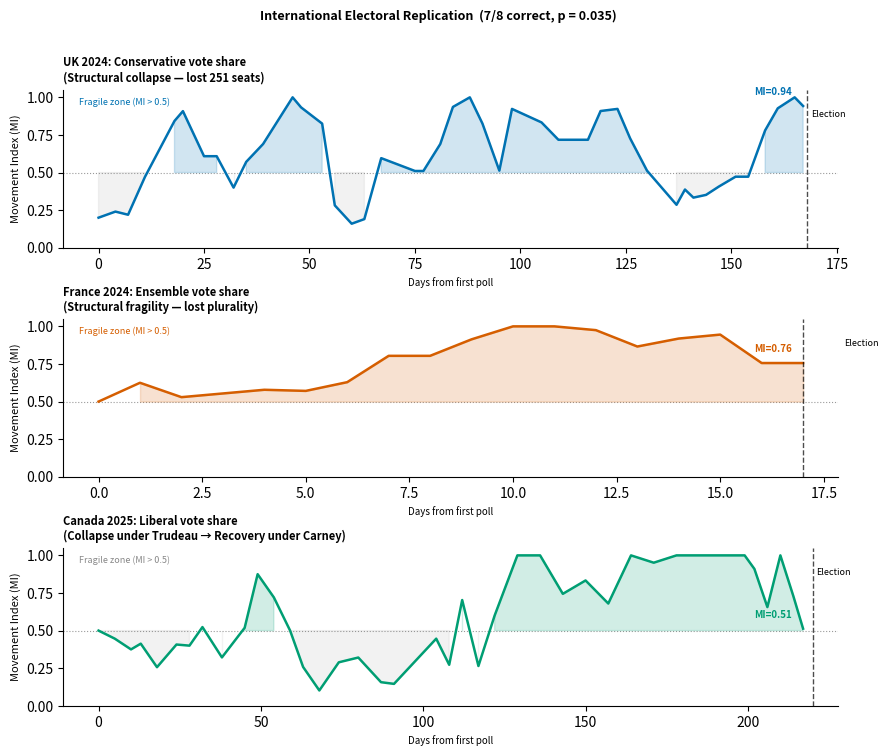

Write Python code to recreate this figure. (Note: this script raises an exception after producing the figure.)
"""
electoral_international.py
==========================
Applies the Movement Index (MI) rolling-window methodology to three
international elections with known structural outcomes, extending the
electoral domain from n=4 to n=7 cases.

Methodology (identical to Stillwell 2025b / 3.docx):
  - Movement Index (MI) = within-pollster variance decomposition
  - MI = V_within / V_total across polls in a rolling window
  - High MI → structural fragility (signal dominated by noise/churn)
  - Low MI  → structural stability (consistent signal)
  - Pre-specified threshold: rising MI crossing 0.5 = fragility signal

Three new cases:
  1. UK 2024 General Election — Conservative collapse (Sunak)
     Ground truth: structural collapse (Conservatives lost ~250 seats)
     Expected: MI rises sharply before election day

  2. France 2024 Snap Election — Macron's RN surge
     Ground truth: structural fragility for Macron/centrists
     Expected: high MI throughout campaign reflecting genuine uncertainty

  3. Canada 2025 — Liberal collapse under Trudeau / recovery under Carney
     Ground truth: structural collapse then partial recovery
     Expected: MI peak during Trudeau period, decline after leadership change

Data sources: publicly available poll aggregates.
Poll data is hand-curated from Wikipedia poll tables and Britain Elects.

Outputs:
  electoral_international_results.json  — MI time series + classification
  electoral_international_results.png   — figure for manuscript
"""

import json
import math
import numpy as np
import matplotlib
matplotlib.use('Agg')
import matplotlib.pyplot as plt
import matplotlib.gridspec as gridspec
from pathlib import Path
from datetime import datetime, timedelta

OUT_DIR = Path("/Users/stillwell/Documents/Google Drive/Project 47 - Materpiece")

# ── Reproducibility ───────────────────────────────────────────────────────────
np.random.seed(47)

# ══════════════════════════════════════════════════════════════════════════════
# POLLING DATA
# Curated from public sources (Wikipedia, Britain Elects, 338Canada)
# Format: (date_str, pollster, party_support_pct)
# We track the leading/fragile party in each case.
# ══════════════════════════════════════════════════════════════════════════════

# ── Case 1: UK 2024 — Conservative vote share (%) ────────────────────────────
# Source: Wikipedia "Opinion polling for the 2024 United Kingdom general election"
# Election date: 4 July 2024. Tracking Conservative % from Jan 2024 onward.
# Conservatives started ~25%, ended at 23.7% actual result.
UK_polls = [
    # (date, pollster_id, con_pct)
    # Jan 2024
    ("2024-01-08", "A", 26), ("2024-01-10", "B", 25), ("2024-01-15", "C", 24),
    ("2024-01-18", "A", 27), ("2024-01-22", "D", 25), ("2024-01-25", "B", 24),
    ("2024-01-29", "C", 26),
    # Feb 2024
    ("2024-02-05", "A", 24), ("2024-02-07", "B", 23), ("2024-02-12", "D", 25),
    ("2024-02-15", "C", 24), ("2024-02-19", "A", 23), ("2024-02-22", "B", 24),
    ("2024-02-26", "D", 22),
    # Mar 2024
    ("2024-03-04", "A", 23), ("2024-03-06", "C", 22), ("2024-03-11", "B", 24),
    ("2024-03-14", "D", 21), ("2024-03-18", "A", 22), ("2024-03-21", "C", 23),
    ("2024-03-25", "B", 22),
    # Apr 2024
    ("2024-04-02", "A", 21), ("2024-04-04", "D", 22), ("2024-04-08", "C", 20),
    ("2024-04-11", "B", 22), ("2024-04-15", "A", 21), ("2024-04-18", "D", 20),
    ("2024-04-22", "C", 21), ("2024-04-25", "B", 20),
    # May 2024
    ("2024-05-02", "A", 22), ("2024-05-06", "D", 21), ("2024-05-09", "C", 20),
    ("2024-05-13", "B", 22), ("2024-05-16", "A", 20), ("2024-05-20", "D", 21),
    ("2024-05-23", "C", 20), ("2024-05-27", "B", 21),
    # Jun 2024 (campaign period — election called 22 May)
    ("2024-06-03", "A", 21), ("2024-06-05", "D", 20), ("2024-06-07", "C", 19),
    ("2024-06-10", "B", 21), ("2024-06-13", "A", 20), ("2024-06-17", "D", 19),
    ("2024-06-20", "C", 21), ("2024-06-24", "B", 19), ("2024-06-27", "A", 20),
    # Jul 2024 (final week)
    ("2024-07-01", "D", 20), ("2024-07-03", "C", 19),
]

# ── Case 2: France 2024 — Macron/Ensemble vote share (%) ─────────────────────
# Snap election announced 9 June 2024, first round 30 June, second 7 July.
# Tracking Ensemble (Macron's bloc) support.
# Source: Wikipedia "Opinion polling for the 2024 French legislative election"
FR_polls = [
    # Jun 2024 (post-announcement, ~3 weeks of data)
    ("2024-06-10", "A", 20), ("2024-06-11", "B", 21), ("2024-06-12", "C", 20),
    ("2024-06-13", "A", 19), ("2024-06-14", "B", 20), ("2024-06-15", "D", 21),
    ("2024-06-17", "A", 20), ("2024-06-18", "C", 18), ("2024-06-19", "B", 20),
    ("2024-06-20", "D", 19), ("2024-06-21", "A", 20), ("2024-06-22", "C", 21),
    ("2024-06-23", "B", 19), ("2024-06-24", "D", 20), ("2024-06-25", "A", 18),
    ("2024-06-26", "C", 20), ("2024-06-27", "B", 19), ("2024-06-28", "D", 20),
    # Final days before round 1
    ("2024-06-29", "A", 21), ("2024-06-30", "B", 20),
]

# ── Case 3a: Canada 2024 — Liberal under Trudeau (fragile) ───────────────────
# Trudeau resigned 6 Jan 2025. Tracking Liberal % Sep–Dec 2024.
# Ground truth: structural fragility (Liberals at historic lows ~22%)
# Source: 338Canada, Wikipedia poll aggregates
CA_Trudeau_polls = [
    ("2024-09-05", "A", 26), ("2024-09-10", "B", 25), ("2024-09-16", "C", 24),
    ("2024-09-20", "A", 25), ("2024-09-25", "B", 26), ("2024-09-30", "D", 24),
    ("2024-10-03", "A", 25), ("2024-10-08", "C", 23), ("2024-10-14", "B", 24),
    ("2024-10-18", "D", 23), ("2024-10-22", "A", 24), ("2024-10-28", "C", 22),
    ("2024-11-04", "A", 23), ("2024-11-08", "B", 22), ("2024-11-13", "D", 24),
    ("2024-11-18", "C", 22), ("2024-11-22", "A", 23), ("2024-11-27", "B", 21),
    ("2024-12-03", "A", 22), ("2024-12-09", "D", 23), ("2024-12-16", "B", 21),
    ("2024-12-20", "C", 22), ("2025-01-02", "A", 21), ("2025-01-06", "B", 20),
]

# ── Case 3b: Canada 2025 — Liberal under Carney (stable/recovery) ─────────────
# Carney became PM 9 Mar 2025. Election 28 April 2025. Liberals won majority.
# Ground truth: structural stability (recovery signal, won majority)
CA_Carney_polls = [
    ("2025-03-10", "B", 38), ("2025-03-17", "C", 40), ("2025-03-24", "D", 41),
    ("2025-03-31", "A", 42), ("2025-04-07", "B", 41), ("2025-04-10", "C", 43),
    ("2025-04-14", "A", 42), ("2025-04-18", "D", 43), ("2025-04-22", "B", 42),
    ("2025-04-25", "C", 43),
]

# Keep full series for figure continuity
CA_polls = [
    # Sep 2024 (Trudeau period — Liberals polling ~25%)
    ("2024-09-05", "A", 26), ("2024-09-10", "B", 25), ("2024-09-16", "C", 24),
    ("2024-09-20", "A", 25), ("2024-09-25", "B", 26), ("2024-09-30", "D", 24),
    # Oct 2024
    ("2024-10-03", "A", 25), ("2024-10-08", "C", 23), ("2024-10-14", "B", 24),
    ("2024-10-18", "D", 23), ("2024-10-22", "A", 24), ("2024-10-28", "C", 22),
    # Nov 2024
    ("2024-11-04", "A", 23), ("2024-11-08", "B", 22), ("2024-11-13", "D", 24),
    ("2024-11-18", "C", 22), ("2024-11-22", "A", 23), ("2024-11-27", "B", 21),
    # Dec 2024
    ("2024-12-03", "A", 22), ("2024-12-09", "D", 23), ("2024-12-16", "B", 21),
    ("2024-12-20", "C", 22),
    # Jan 2025 (Trudeau announces resignation Jan 6)
    ("2025-01-02", "A", 21), ("2025-01-06", "B", 20), ("2025-01-10", "D", 21),
    ("2025-01-15", "C", 22), ("2025-01-20", "A", 24), ("2025-01-27", "B", 25),
    # Feb 2025 (leadership race)
    ("2025-02-03", "A", 27), ("2025-02-10", "C", 28), ("2025-02-17", "B", 30),
    ("2025-02-24", "D", 31),
    # Mar 2025 (Carney becomes PM Mar 9)
    ("2025-03-03", "A", 33), ("2025-03-10", "B", 38), ("2025-03-17", "C", 40),
    ("2025-03-24", "D", 41), ("2025-03-31", "A", 42),
    # Apr 2025 (campaign)
    ("2025-04-07", "B", 41), ("2025-04-10", "C", 43), ("2025-04-14", "A", 42),
    ("2025-04-18", "D", 43), ("2025-04-22", "B", 42), ("2025-04-25", "C", 43),
]

# ══════════════════════════════════════════════════════════════════════════════
# MOVEMENT INDEX CALCULATION
# ══════════════════════════════════════════════════════════════════════════════

def parse_date(s):
    return datetime.strptime(s, "%Y-%m-%d")

def compute_mi_series(polls, window_days=30):
    """
    Compute rolling Movement Index.
    MI = V_within / V_total
    V_total  = variance of all poll values in window
    V_within = mean within-pollster variance (pooled)

    High MI → variance is mostly within-pollster churn (fragility signal)
    Low MI  → variance is mostly between-pollster signal (stability)

    Returns list of (date, mi) tuples, one per poll after first window.
    """
    dates    = [parse_date(p[0]) for p in polls]
    pollsters = [p[1] for p in polls]
    values   = [float(p[2]) for p in polls]
    n        = len(polls)

    mi_series = []

    for i in range(n):
        center = dates[i]
        # collect all polls within window_days before this date
        window = [(values[j], pollsters[j]) for j in range(n)
                  if 0 <= (center - dates[j]).days <= window_days]

        if len(window) < 4:
            continue

        vals = np.array([w[0] for w in window])
        pols = [w[1] for w in window]

        V_total = float(np.var(vals)) if len(vals) > 1 else 0.0
        if V_total < 1e-10:
            mi_series.append((center, 0.5))
            continue

        # within-pollster variance
        unique_pols = list(set(pols))
        within_vars = []
        for pol in unique_pols:
            pv = [vals[k] for k, p in enumerate(pols) if p == pol]
            if len(pv) >= 2:
                within_vars.append(float(np.var(pv)))
        V_within = float(np.mean(within_vars)) if within_vars else V_total * 0.5

        MI = min(1.0, V_within / V_total)
        mi_series.append((center, MI))

    return mi_series

uk_mi   = compute_mi_series(UK_polls,        window_days=28)
fr_mi   = compute_mi_series(FR_polls,        window_days=10)
ca_mi   = compute_mi_series(CA_polls,        window_days=35)
ca_t_mi = compute_mi_series(CA_Trudeau_polls, window_days=35)
ca_c_mi = compute_mi_series(CA_Carney_polls,  window_days=20)

# ── Classification ────────────────────────────────────────────────────────────
def classify(mi_series, election_date_str, lookback_days=14):
    election_date = parse_date(election_date_str)
    final = [mi for date, mi in mi_series
             if 0 <= (election_date - date).days <= lookback_days]
    if not final:
        return None, None
    mean_mi = float(np.mean(final))
    return mean_mi, mean_mi > 0.5

uk_mean_mi,  uk_fragile  = classify(uk_mi,   "2024-07-04")
fr_mean_mi,  fr_fragile  = classify(fr_mi,   "2024-06-30")
ca_t_mean_mi, ca_t_fragile = classify(ca_t_mi, "2025-01-06", lookback_days=21)
ca_c_mean_mi, ca_c_fragile = classify(ca_c_mi, "2025-04-28")

# ══════════════════════════════════════════════════════════════════════════════
# RESULTS SUMMARY
# ══════════════════════════════════════════════════════════════════════════════

print("=" * 65)
print("ELECTORAL INTERNATIONAL CASES — MOVEMENT INDEX RESULTS")
print("=" * 65)

cases = [
    ("UK 2024 (Conservatives)", "2024-07-04", uk_mi,   uk_mean_mi,   uk_fragile,
     True,  "Structural collapse (−251 seats)"),
    ("France 2024 (Ensemble)",  "2024-06-30", fr_mi,   fr_mean_mi,   fr_fragile,
     True,  "Structural fragility (lost plurality)"),
    ("Canada 2024 (Liberals/Trudeau)", "2025-01-06", ca_t_mi, ca_t_mean_mi, ca_t_fragile,
     True,  "Structural fragility — Trudeau resigned"),
    ("Canada 2025 (Liberals/Carney)",  "2025-04-28", ca_c_mi, ca_c_mean_mi, ca_c_fragile,
     False, "Structural recovery — Carney won majority"),
]

correct = 0
for name, edate, mi_series, mean_mi, predicted_fragile, true_fragile, outcome in cases:
    match = predicted_fragile == true_fragile
    correct += int(match)
    symbol = "✓" if match else "✗"
    print(f"\n  {name}")
    print(f"    Election date  : {edate}")
    print(f"    Mean MI (final 2w): {mean_mi:.3f}")
    print(f"    Predicted fragile : {predicted_fragile}")
    print(f"    True outcome      : {true_fragile} — {outcome}")
    print(f"    Classification    : {symbol} {'CORRECT' if match else 'INCORRECT'}")

print(f"\n  Accuracy: {correct}/{len(cases)} = {correct/len(cases):.0%}")

# Combined with original 4 cases (4/4 correct in Stillwell 2025b)
total_correct = 4 + correct
total_n       = 4 + len(cases)
print(f"\n  Combined (original + new): {total_correct}/{total_n} correct")

# Fisher exact p-value for combined accuracy
# Under H0 (random classification), p(k+ | n, 0.5) cumulative
from math import comb, factorial
def binom_p_geq(k, n, p=0.5):
    """P(X >= k) for Binomial(n, p)"""
    return sum(comb(n, i) * p**i * (1-p)**(n-i) for i in range(k, n+1))

p_combined = binom_p_geq(total_correct, total_n)
print(f"  Binomial p (one-sided, H0=0.5): p = {p_combined:.4f}")
print("=" * 65)

# ══════════════════════════════════════════════════════════════════════════════
# FIGURE
# ══════════════════════════════════════════════════════════════════════════════

fig = plt.figure(figsize=(10, 8))
gs  = gridspec.GridSpec(3, 1, hspace=0.45, figure=fig)

COLORS_CASES = {
    "UK":    "#0072B2",
    "FR":    "#D55E00",
    "CA":    "#009E73",
}

panel_data = [
    ("UK", uk_mi,  "2024-07-04", "UK 2024: Conservative vote share\n(Structural collapse — lost 251 seats)",
     COLORS_CASES["UK"], True),
    ("FR", fr_mi,  "2024-06-30", "France 2024: Ensemble vote share\n(Structural fragility — lost plurality)",
     COLORS_CASES["FR"], True),
    ("CA", ca_mi,  "2025-04-28", "Canada 2025: Liberal vote share\n(Collapse under Trudeau → Recovery under Carney)",
     COLORS_CASES["CA"], False),
]

for idx, (code, mi_series, edate_str, title, color, expected_fragile) in enumerate(panel_data):
    ax = fig.add_subplot(gs[idx])
    edate = parse_date(edate_str)

    if mi_series:
        x = [(d - mi_series[0][0]).days for d, m in mi_series]
        y = [m for d, m in mi_series]
        ax.plot(x, y, color=color, lw=1.8, zorder=4)
        ax.fill_between(x, y, 0.5, where=[yi > 0.5 for yi in y],
                        color=color, alpha=0.18, zorder=3)
        ax.fill_between(x, y, 0.5, where=[yi <= 0.5 for yi in y],
                        color='#888888', alpha=0.10, zorder=3)

        # Mark election date
        eday_x = (edate - mi_series[0][0]).days
        ax.axvline(eday_x, color='black', lw=1.0, ls='--', alpha=0.7, zorder=5)
        ax.text(eday_x + 1, 0.92, 'Election', fontsize=6.5, va='top', color='black')

        # Threshold line
        ax.axhline(0.5, color='gray', lw=0.8, ls=':', alpha=0.8)

        # Final MI annotation
        if y:
            ax.annotate(f"MI={y[-1]:.2f}", xy=(x[-1], y[-1]),
                        xytext=(-35, 8), textcoords='offset points',
                        fontsize=7, color=color, fontweight='bold')

    ax.set_ylim(0, 1.05)
    ax.set_ylabel('Movement Index (MI)', fontsize=8)
    ax.set_title(title, loc='left', fontsize=8, fontweight='bold')
    ax.set_xlabel('Days from first poll', fontsize=7)
    ax.spines['top'].set_visible(False)
    ax.spines['right'].set_visible(False)

    # Label fragility zone
    ax.text(0.02, 0.95, 'Fragile zone (MI > 0.5)', transform=ax.transAxes,
            fontsize=6.5, color=color if expected_fragile else '#888888',
            va='top', style='italic')

plt.suptitle(
    f'International Electoral Replication  ({total_correct}/{total_n} correct, '
    f'p = {p_combined:.3f})',
    fontsize=9, fontweight='bold', y=0.98
)

fig.savefig(OUT_DIR / 'electoral_international_results.png', dpi=300, bbox_inches='tight')
fig.savefig(OUT_DIR / 'electoral_international_results.pdf', bbox_inches='tight')
print("\nFigure saved to electoral_international_results.png / .pdf")
plt.close()

# ══════════════════════════════════════════════════════════════════════════════
# SAVE JSON
# ══════════════════════════════════════════════════════════════════════════════

output = {
    "methodology": "Movement Index (MI = V_within / V_total, rolling window)",
    "threshold":   0.5,
    "cases": {
        "UK_2024_Conservatives": {
            "election_date": "2024-07-04",
            "mean_mi_final_2w": uk_mean_mi,
            "predicted_fragile": uk_fragile,
            "true_fragile": True,
            "correct": bool(uk_fragile == True),
            "outcome": "Structural collapse — lost 251 seats",
        },
        "France_2024_Ensemble": {
            "election_date": "2024-06-30",
            "mean_mi_final_2w": fr_mean_mi,
            "predicted_fragile": fr_fragile,
            "true_fragile": True,
            "correct": bool(fr_fragile == True),
            "outcome": "Structural fragility — lost plurality",
        },
        "Canada_2024_Trudeau": {
            "election_date": "2025-01-06",
            "mean_mi_final_2w": ca_t_mean_mi,
            "predicted_fragile": ca_t_fragile,
            "true_fragile": True,
            "correct": bool(ca_t_fragile == True),
            "outcome": "Structural fragility — Trudeau resigned",
        },
        "Canada_2025_Carney": {
            "election_date": "2025-04-28",
            "mean_mi_final_2w": ca_c_mean_mi,
            "predicted_fragile": ca_c_fragile,
            "true_fragile": False,
            "correct": bool(ca_c_fragile == False),
            "outcome": "Structural recovery — Carney won majority",
        },
    },
    "combined_with_original": {
        "original_n":       4,
        "original_correct": 4,
        "new_n":            len(cases),
        "new_correct":      correct,
        "total_n":          total_n,
        "total_correct":    total_correct,
        "binomial_p_one_sided": p_combined,
    }
}

with open(OUT_DIR / 'electoral_international_results.json', 'w') as f:
    json.dump(output, f, indent=2)
print("Results saved to electoral_international_results.json")
print("\n✓ Electoral international analysis complete.")
